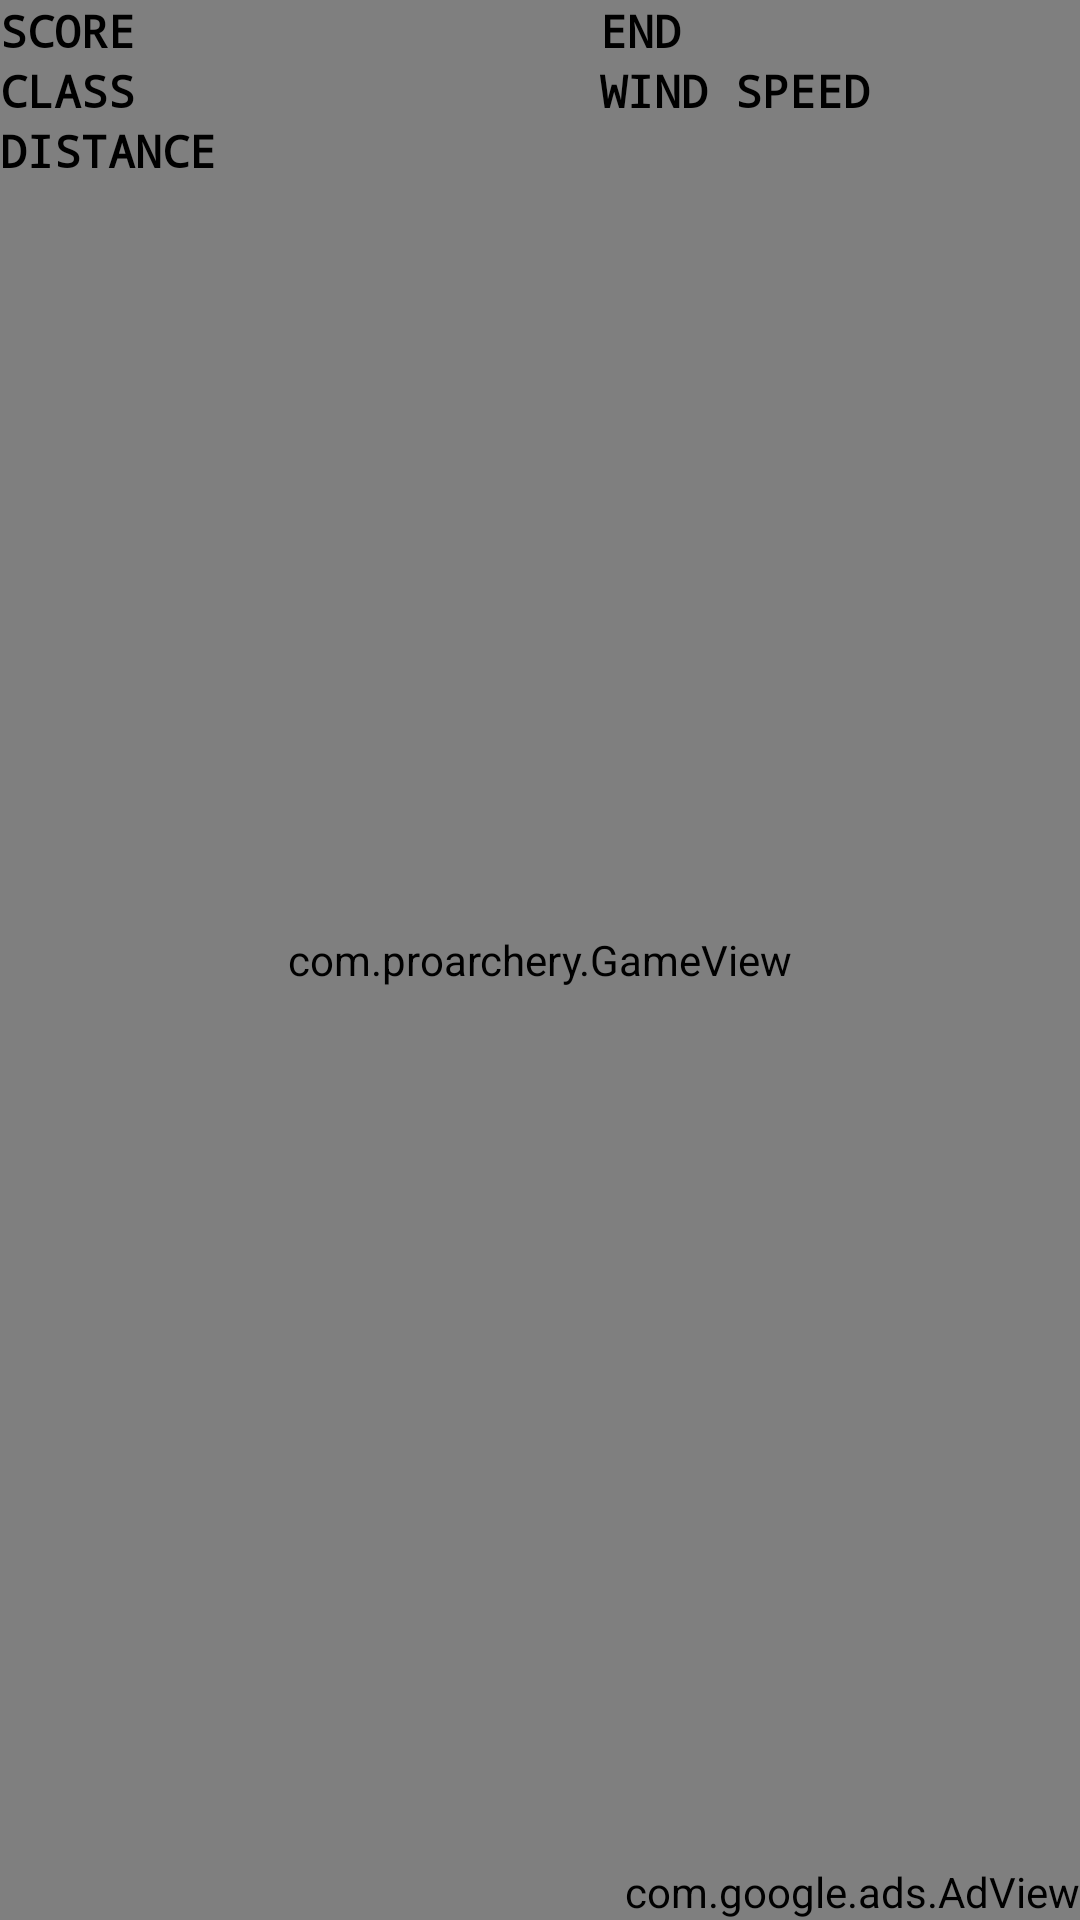

Layout XML and referenced resources for this Android screen:
<!-- AndroidManifest.xml: application theme CustomButton -->
<!-- res/layout/game.xml -->
<?xml version="1.0" encoding="utf-8"?>


<FrameLayout xmlns:android="http://schemas.android.com/apk/res/android"
    android:layout_width="fill_parent"
    android:layout_height="fill_parent"
    android:orientation="horizontal"
    xmlns:ads="http://schemas.android.com/apk/lib/com.proarchery">
   
    <com.proarchery.GameView
      android:id="@+id/archery"
      android:layout_width="fill_parent"
      android:layout_height="fill_parent"
      android:orientation="horizontal"/>
    
    <RelativeLayout
        android:layout_width="fill_parent"
        android:layout_height="fill_parent"
        android:orientation="horizontal"
        >
        
      <TextView android:text="@string/current_score"
		android:id="@+id/score"		
		android:typeface="monospace"
		android:textStyle="bold"
		android:textSize="15sp"	
		android:layout_alignParentTop="true"	
		android:layout_width="100dip"
		android:layout_height="20dip"
		android:textColor="#000000">
	</TextView> 
	<TextView 
		android:id="@+id/actual_score"
		android:layout_toRightOf="@id/score"
		android:typeface="monospace"
		android:textStyle="bold"
		android:textSize="15sp"	
		android:layout_width="100dip"
		android:layout_height="20dip"
		android:textColor="#000000">
	</TextView> 
	 <TextView android:text="@string/ends"
		android:id="@+id/ends"
		android:layout_toRightOf="@id/actual_score"
		android:typeface="monospace"
		android:textStyle="bold"
		android:textSize="15sp"			
		android:layout_width="100dip"
		android:layout_height="20dip"
		android:textColor="#000000">
	</TextView> 
	<TextView 
		android:id="@+id/game_ends"		
		android:layout_toRightOf="@id/ends"
		android:typeface="monospace"
		android:textStyle="bold"
		android:textSize="15sp"	
		android:layout_width="100dip"
		android:layout_height="20dip"
		android:textColor="#000000">
	</TextView> 
	
	<TextView android:text="@string/classification"
		android:id="@+id/classification"
		android:layout_below="@id/game_ends"
		android:typeface="monospace"
		android:textStyle="bold"
		android:textSize="15sp"			
		android:layout_width="100dip"
		android:layout_height="20dip"
		android:textColor="#000000">
	</TextView> 
	<TextView 
		android:id="@+id/archers_class"
		android:layout_below="@id/game_ends"	
		android:layout_toRightOf="@id/classification"
		android:typeface="monospace"
		android:textStyle="bold"
		android:textSize="15sp"	
		android:layout_width="100dip"
		android:layout_height="20dip"
		android:textColor="#000000">
	</TextView> 
	<TextView android:text="@string/windspeed"
		android:id="@+id/windspeed"
		android:layout_below="@id/game_ends"
		android:layout_toRightOf="@id/archers_class"
		android:typeface="monospace"
		android:textStyle="bold"
		android:textSize="15sp"			
		android:layout_width="100dip"
		android:layout_height="20dip"
		android:textColor="#000000">
	</TextView> 
	<TextView 
		android:id="@+id/windspeed_value"
		android:layout_below="@id/game_ends"	
		android:layout_toRightOf="@id/windspeed"
		android:typeface="monospace"
		android:textStyle="bold"
		android:textSize="15sp"	
		android:layout_width="100dip"
		android:layout_height="20dip"
		android:textColor="#000000">
	</TextView> 
	<TextView android:text="@string/distance"
		android:id="@+id/distance"
		android:layout_below="@id/classification"		
		android:typeface="monospace"
		android:textStyle="bold"
		android:textSize="15sp"			
		android:layout_width="100dip"
		android:layout_height="20dip"
		android:textColor="#000000">
	</TextView> 
	<TextView 
		android:id="@+id/distance_value"
		android:layout_below="@id/classification"	
		android:layout_toRightOf="@id/distance"
		android:typeface="monospace"
		android:textStyle="bold"
		android:textSize="15sp"	
		android:layout_width="100dip"
		android:layout_height="20dip"
		android:textColor="#000000">
	</TextView> 
   
   
   <LinearLayout android:layout_width="wrap_content"
                  android:id="@+id/ad_layout"
                  android:layout_height="wrap_content"
                  android:gravity="bottom"
                  android:layout_gravity="right"
                  android:layout_alignParentBottom="true"
                  android:layout_alignBottom="@+id/home_layout"
                  android:layout_alignRight="@+id/home_layout"
                  android:layout_alignParentRight="true">
        <com.google.ads.AdView
    xmlns:ads="http://schemas.android.com/apk/lib/com.google.ads"
  	android:id="@+id/adView"
    android:layout_width="fill_parent" 
    android:layout_height="wrap_content"
    ads:adSize="BANNER"
    ads:adUnitId="myadunitid"
    android:gravity = "bottom" 
/>
    </LinearLayout>
   
    </RelativeLayout>
 
</FrameLayout>
<!-- resources referenced by this layout -->
<resources>
  <string name="classification">CLASS</string>
  <string name="current_score">SCORE</string>
  <string name="distance">DISTANCE</string>
  <string name="ends">END</string>
  <string name="windspeed">WIND SPEED</string>
  <style name="CustomButton" parent="android:style/Theme.NoTitleBar.Fullscreen">
          <item name="android:buttonStyle">@style/Button</item>
      </style>
  <style name="Button" parent="@android:style/Widget.Button">
              <item name="android:gravity">center_vertical|center_horizontal</item>
              <item name="android:textColor">#FFFFFFFF</item>
              <item name="android:shadowColor">#FF000000</item>
              <item name="android:shadowDx">+2</item>
              <item name="android:shadowDy">+2</item>
              <item name="android:shadowRadius">0.2</item>
              <item name="android:textSize">12dip</item>
              <item name="android:textStyle">bold</item>
              <item name="android:background">@drawable/button_custom</item>
          <item name="android:focusable">true</item>
          <item name="android:clickable">true</item>
      </style>
  <!-- drawable button_custom (drawable-hdpi) -->
  <?xml version="1.0" encoding="utf-8"?>
  
  <selector xmlns:android="http://schemas.android.com/apk/res/android">
  <item 
  	android:state_enabled="false"
          android:drawable="@drawable/btn_unpressed" />
      <item 
      	android:state_pressed="true" 
      	android:state_enabled="true"
          android:drawable="@drawable/btn_pressed" />
      <item 
      	android:state_focused="true" 
      	android:state_enabled="true"
          android:drawable="@drawable/btn_unpressed" />
      <item 
      	android:state_enabled="true"
          android:drawable="@drawable/btn_unpressed" />
  </selector>
</resources>
